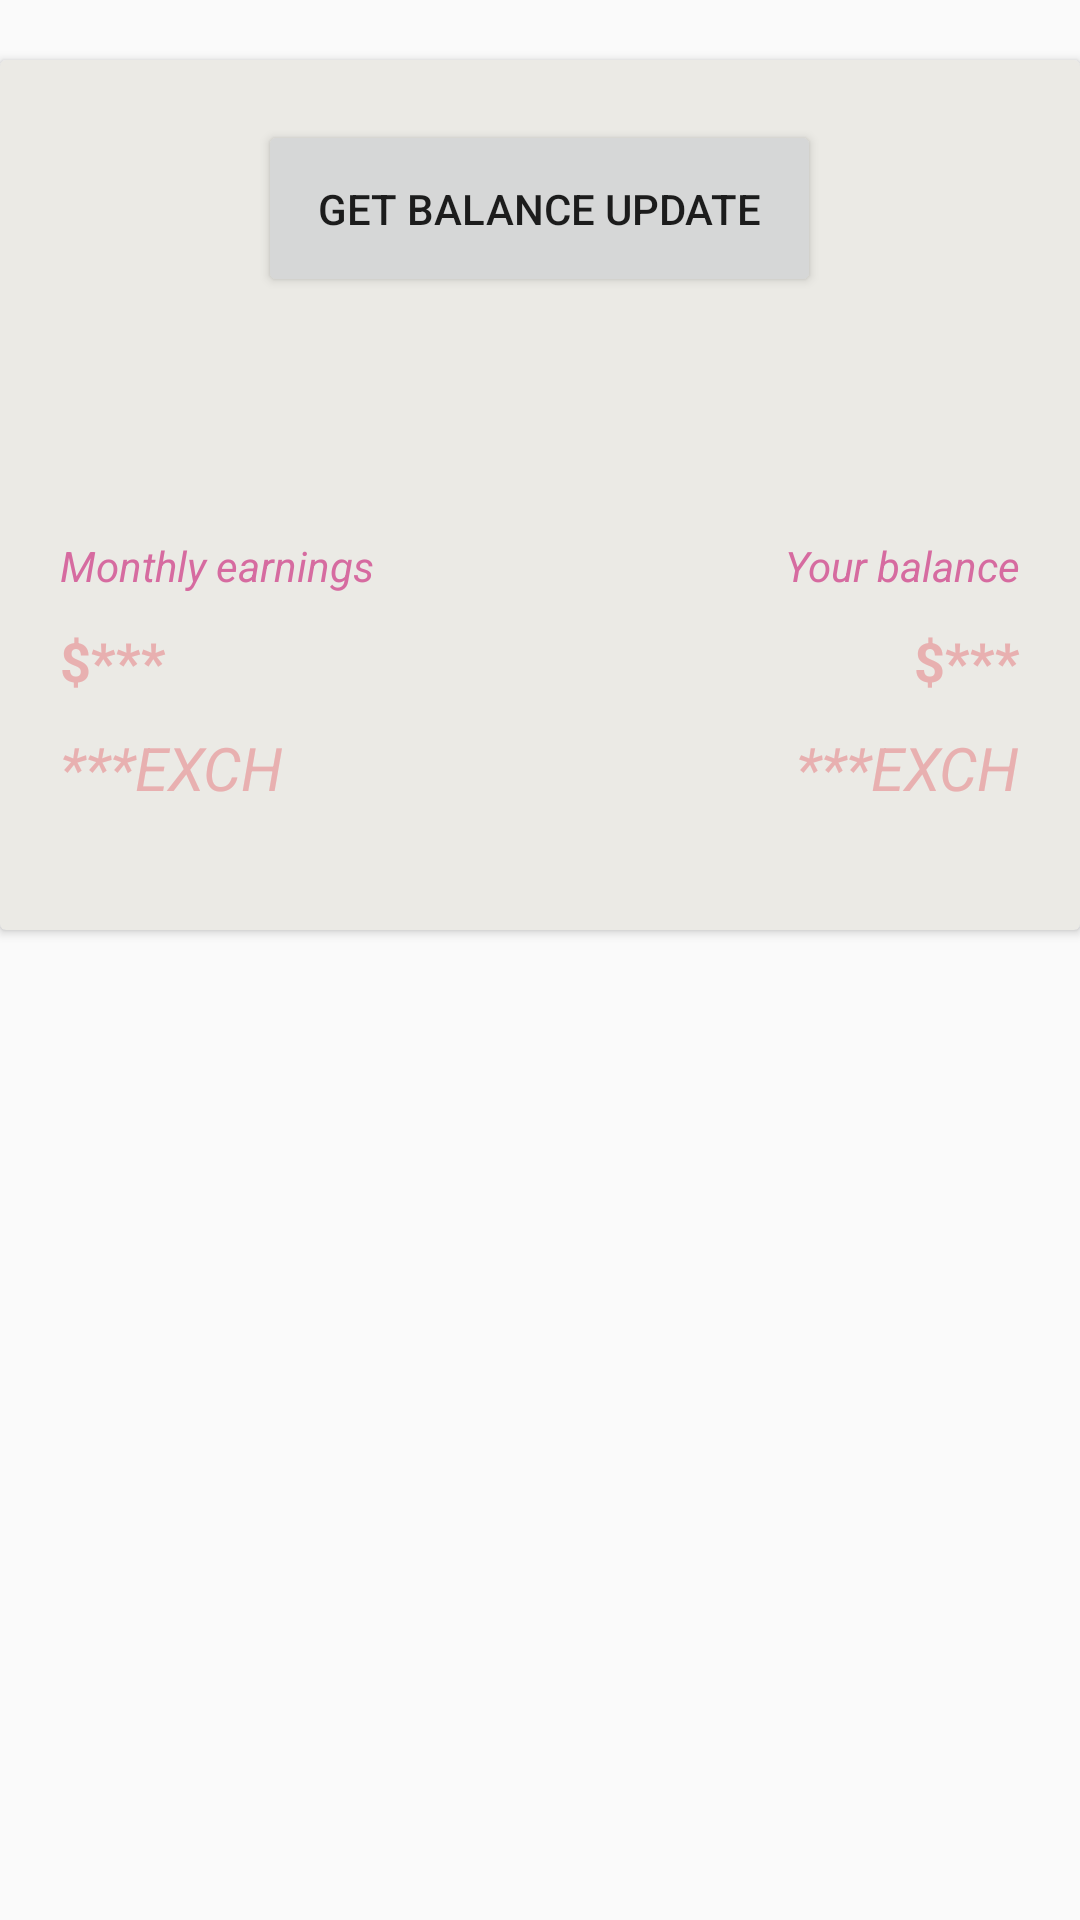

The Android layout XML behind this screen, and the referenced resources:
<!-- AndroidManifest.xml: application theme Theme.Exchainge -->
<!-- res/layout/fragment_wallet.xml -->
<?xml version="1.0" encoding="utf-8"?>
<FrameLayout xmlns:android="http://schemas.android.com/apk/res/android"
    xmlns:tools="http://schemas.android.com/tools"
    android:layout_width="match_parent"
    android:layout_height="match_parent"
    xmlns:app="http://schemas.android.com/apk/res-auto"
    tools:context=".Fragments.WalletFragment">

    <androidx.cardview.widget.CardView
        android:layout_width="match_parent"
        android:layout_height="wrap_content"
        app:cardBackgroundColor="@color/lightgrey"
        android:layout_marginTop="20dp">

        <RelativeLayout
            android:layout_width="match_parent"
            android:layout_height="wrap_content">

            <Button
                android:id="@+id/getBalanceButton"
                android:layout_width="wrap_content"
                android:layout_height="wrap_content"
                android:layout_centerHorizontal="true"
                android:layout_marginTop="20dp"
                android:padding="20dp"
                android:text="Get balance update" />


            <TextView
                android:id="@+id/monthlyHeader"
                android:layout_width="wrap_content"
                android:layout_height="wrap_content"
                android:layout_below="@id/getBalanceButton"
                android:layout_marginTop="80dp"
                android:layout_marginLeft="20dp"
                android:text="Monthly earnings"
                android:textColor="@color/Raspberry_IC"
                android:textSize="14sp"
                android:textStyle="italic" />

            <TextView
                android:id="@+id/monthlyFundsDollar"
                android:layout_width="wrap_content"
                android:layout_height="wrap_content"
                android:layout_below="@id/monthlyHeader"
                android:layout_marginLeft="20dp"
                android:layout_marginTop="10dp"
                android:text="$***"
                android:textColor="@color/Papaya_IC"
                android:textSize="18sp"
                android:textStyle="bold" />


            <TextView
                android:id="@+id/monthlyFundsEXCH"
                android:layout_width="wrap_content"
                android:layout_height="wrap_content"
                android:layout_below="@id/monthlyFundsDollar"
                android:layout_marginLeft="20dp"
                android:layout_marginTop="10dp"
                android:text="***EXCH"
                android:textColor="@color/Papaya_IC"
                android:textSize="20sp"
                android:textStyle="italic"/>


            <TextView
                android:id="@+id/balanceHeader"
                android:layout_width="wrap_content"
                android:layout_height="wrap_content"
                android:layout_below="@id/getBalanceButton"
                android:layout_alignParentRight="true"
                android:layout_marginTop="80dp"
                android:layout_marginRight="20dp"
                android:text="Your balance"
                android:textColor="@color/Raspberry_IC"
                android:textSize="14sp"
                android:textStyle="italic" />

            <TextView
                android:id="@+id/balanceDollar"
                android:layout_width="wrap_content"
                android:layout_height="wrap_content"
                android:layout_alignParentRight="true"
                android:layout_below="@id/balanceHeader"
                android:layout_marginTop="10dp"
                android:layout_marginRight="20dp"
                android:text="$***"
                android:textColor="@color/Papaya_IC"
                android:textSize="18sp"
                android:textStyle="bold" />

            <TextView
                android:id="@+id/balanceEXCH"
                android:layout_width="wrap_content"
                android:layout_height="wrap_content"
                android:layout_alignParentRight="true"
                android:layout_below="@id/balanceDollar"
                android:layout_marginTop="10dp"
                android:layout_marginRight="20dp"
                android:text="***EXCH"
                android:textColor="@color/Papaya_IC"
                android:textSize="20sp"
                android:textStyle="italic" />



            <ListView
                android:layout_marginTop="240dp"
                android:id="@+id/listSettings"
                android:layout_width="match_parent"
                android:layout_height="wrap_content"
                android:layout_marginBottom="50dp">
            </ListView>


        </RelativeLayout>

    </androidx.cardview.widget.CardView>


</FrameLayout>
<!-- resources referenced by this layout -->
<resources>
  <color name="Papaya_IC">#e8b0b0</color>
  <color name="Raspberry_IC">#D66BA0</color>
  <color name="lightgrey">#ebeae5</color>
  <style name="Theme.Exchainge" parent="Theme.AppCompat.Light.NoActionBar">
  
          <item name="android:actionMenuTextColor">@color/offwhitetext</item>
  
          
          <item name="colorPrimary">@color/Papaya_IC</item>
          <item name="colorPrimaryVariant">@color/purple_700</item>
          <item name="colorOnPrimary">@color/white</item>
          
          <item name="colorSecondary">@color/teal_200</item>
          <item name="colorSecondaryVariant">@color/teal_700</item>
          <item name="colorOnSecondary">@color/Papaya_IC</item>
          
          <item name="android:statusBarColor" tools:targetApi="l">?attr/colorPrimaryVariant</item>
          
  
      </style>
  <color name="offwhitetext">#F7F7F7</color>
  <color name="purple_700">#FF3700B3</color>
  <color name="white">#FFFFFFFF</color>
  <color name="teal_200">#FF03DAC5</color>
  <color name="teal_700">#FF018786</color>
</resources>
